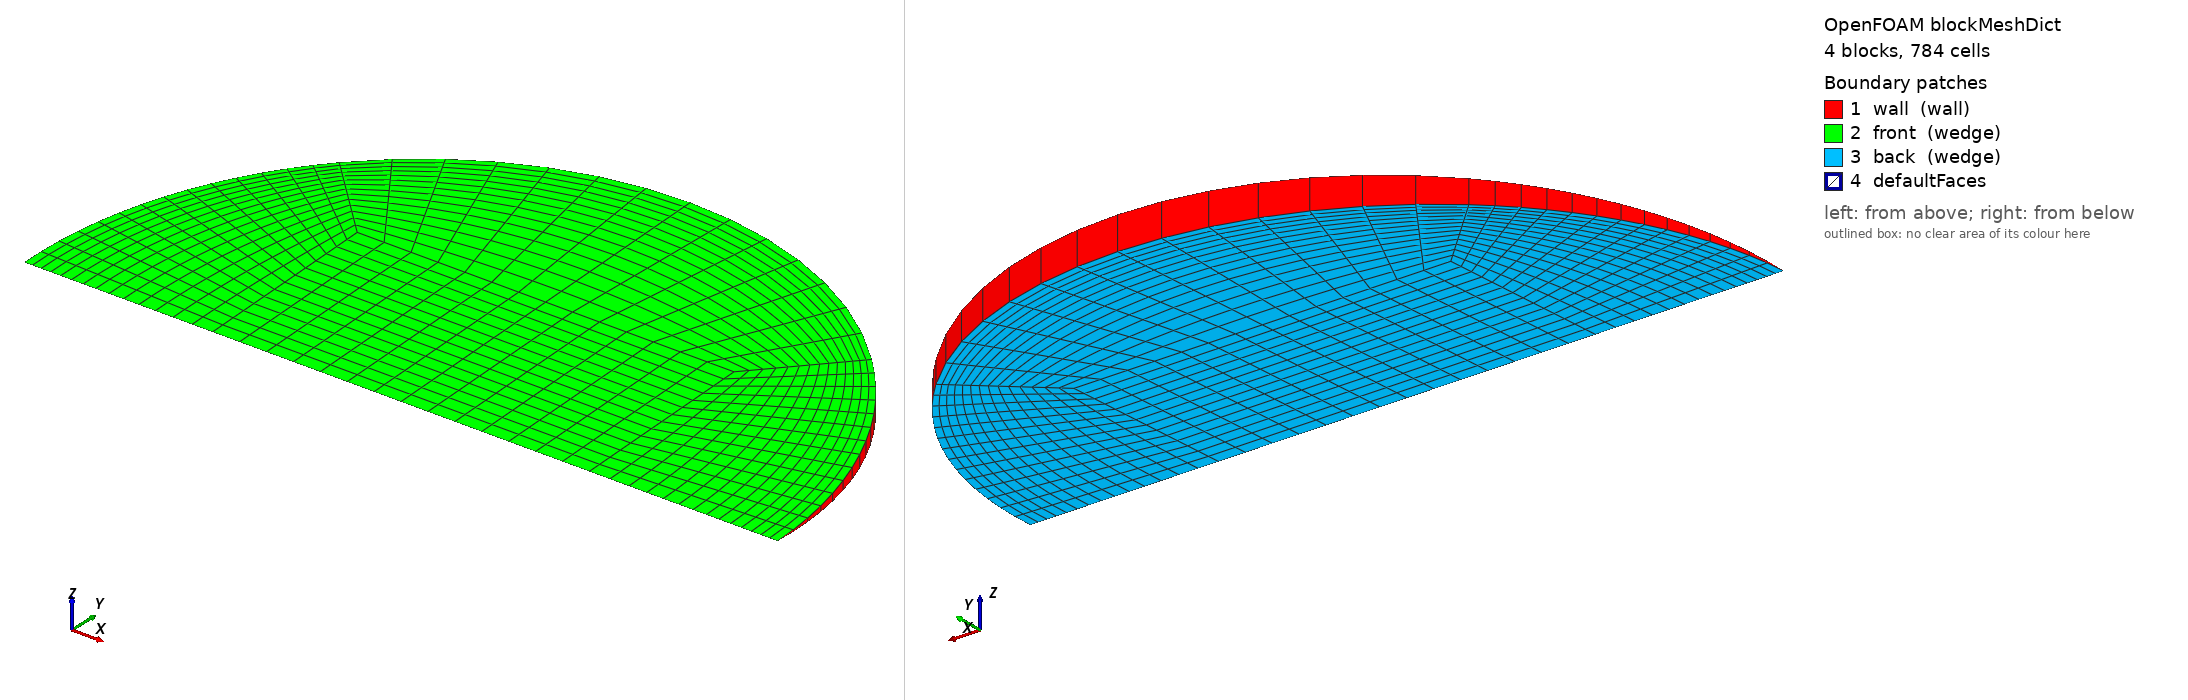

OpenFOAM case: the mesh blockMesh builds from blockMeshDict, 4 block(s), 784 cells. Boundary patches (legend numbers): 1 wall (wall), 2 front (wedge), 3 back (wedge), 4 defaultFaces. Left view from above one corner, right view from below the opposite corner. Boundary conditions: 1 field file(s) under 0/; 3 of 4 drawn patches have an entry in a shipped field file.

=== system/blockMeshDict ===
/*--------------------------------*- C++ -*----------------------------------*\
  =========                 |
  \\      /  F ield         | OpenFOAM: The Open Source CFD Toolbox
   \\    /   O peration     | Objective 2 (Rajasthan) PCM capsule CFD
    \\  /    A nd           | generated by make_case.py -- edit the generator,
     \\/     M anipulation  | not this file
\*---------------------------------------------------------------------------*/
FoamFile
{
    version     2.0;
    format      ascii;
    class       dictionary;
    object      blockMeshDict;
}
// * * * * * * * * * * * * * * * * * * * * * * * * * * * * * * * * * * * * * //

scale   1;
vertices
(
    (-0.017045469 0 -0)
    (0.017045469 0 -0)
    (0.017045469 0.0170292455 -0.000743512917)
    (-0.017045469 0.0170292455 -0.000743512917)
    (0.017045469 0.0170292455 0.000743512917)
    (-0.017045469 0.0170292455 0.000743512917)
    (0.0340909381 0 -0)
    (0.0241059335 0.02408299 -0.00105148605)
    (0.0241059335 0.02408299 0.00105148605)
    (-0.0241059335 0.02408299 -0.00105148605)
    (-0.0241059335 0.02408299 0.00105148605)
    (-0.0340909381 0 -0)
);

blocks
(
    // core
    hex (0 1 2 3 0 1 4 5) (14 14 1) simpleGrading (1 1 1)
    // right
    hex (1 6 7 2 1 6 8 4) (14 14 1) simpleGrading (0.4 1 1)
    // top
    hex (3 2 7 9 5 4 8 10) (14 14 1) simpleGrading (1 0.4 1)
    // left
    hex (11 0 3 9 11 0 5 10) (14 14 1) simpleGrading (2.5 1 1)
);

edges
(
    arc 6 7 (0.0314959199 0.0130336203 -0.00056906015)
    arc 6 8 (0.0314959199 0.0130336203 0.00056906015)
    arc 7 9 (2.08746791e-18 0.0340584911 -0.00148702583)
    arc 8 10 (2.08746791e-18 0.0340584911 0.00148702583)
    arc 9 11 (-0.0314959199 0.0130336203 -0.00056906015)
    arc 10 11 (-0.0314959199 0.0130336203 0.00056906015)
);

boundary
(
    wall
    {
        type wall;
        faces
        (
            (6 7 8 6)
            (7 9 10 8)
            (9 11 11 10)
        );
    }
    front
    {
        type wedge;
        faces
        (
            (0 1 4 5)
            (1 6 8 4)
            (5 4 8 10)
            (11 0 5 10)
        );
    }
    back
    {
        type wedge;
        faces
        (
            (0 1 2 3)
            (1 6 7 2)
            (3 2 7 9)
            (11 0 3 9)
        );
    }
);

mergePatchPairs
(
);

// ************************************************************************* //


=== 0/T ===
/*--------------------------------*- C++ -*----------------------------------*\
  =========                 |
  \\      /  F ield         | OpenFOAM: The Open Source CFD Toolbox
   \\    /   O peration     | Objective 2 (Rajasthan) PCM capsule CFD
    \\  /    A nd           | generated by make_case.py -- edit the generator,
     \\/     M anipulation  | not this file
\*---------------------------------------------------------------------------*/
FoamFile
{
    version     2.0;
    format      ascii;
    class       volScalarField;
    object      T;
}
// * * * * * * * * * * * * * * * * * * * * * * * * * * * * * * * * * * * * * //


dimensions      [0 0 0 1 0 0 0];
internalField   uniform 302.95;

boundaryField
{
    wall
    {
        type            externalWallHeatFluxTemperature;
        mode            coefficient;
        Ta              constant 324.772;
        h               constant 147.227;
        thicknessLayers (0.0008);
        kappaLayers     (205);
        kappaMethod     fluidThermo;
        value           uniform 302.95;
    }
    front { type wedge; }
    back  { type wedge; }
}

// ************************************************************************* //
